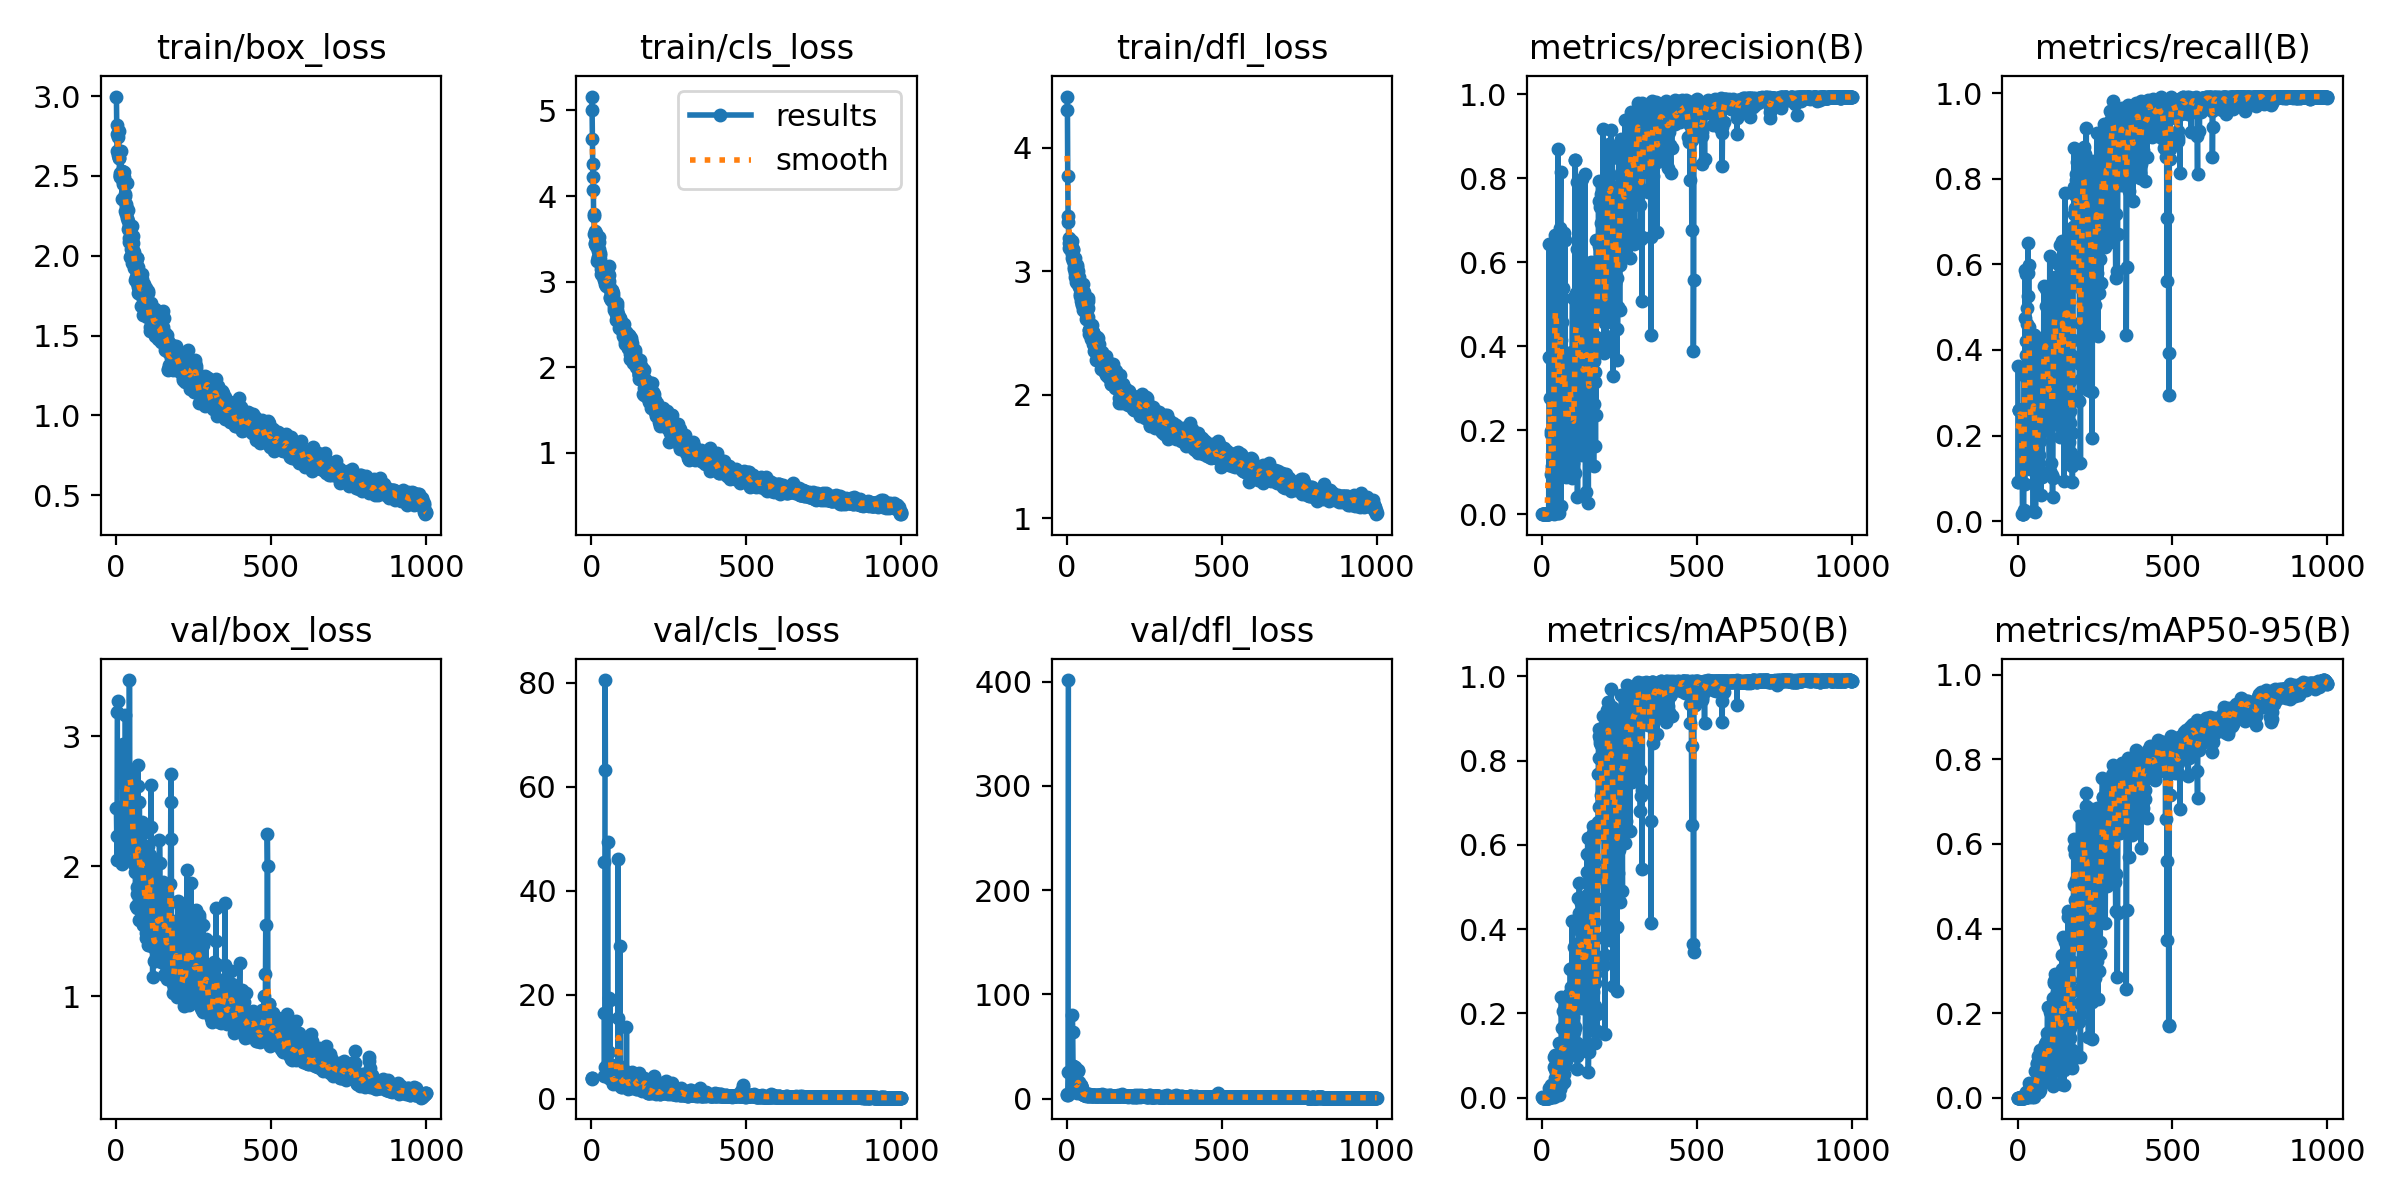

Data behind this chart, as committed beside it:
epoch, train/box_loss, train/cls_loss, train/dfl_loss, metrics/precision(B), metrics/recall(B), metrics/mAP50(B), metrics/mAP50-95(B), val/box_loss, val/cls_loss, val/dfl_loss, lr/pg0, lr/pg1, lr/pg2
1, 2.997, 5.162, 4.417, 0.00075, 0.3616, 0.00129, 0.00034, 2.446, 3.902, 4.158, 0.0964, 0.0004, 0.0004
2, 2.816, 5.004, 4.311, 0.00011, 0.09091, 0.00027, 9e-05, 2.236, 3.841, 3.797, 0.0919, 0.0008991, 0.0008991
3, 2.764, 4.665, 3.777, 0.00011, 0.09091, 0.00027, 9e-05, 2.051, 3.919, 3.228, 0.0874, 0.001397, 0.001397
4, 2.655, 4.376, 3.45, 0.00027, 0.2595, 0.00032, 0.00015, 3.185, inf, 25.92, 0.08289, 0.001894, 0.001894
5, 2.746, 4.222, 3.401, 0.00027, 0.2595, 0.00032, 0.00015, 3.275, inf, 401.7, 0.07839, 0.00239, 0.00239
6, 2.631, 4.073, 3.273, 0.00027, 0.2595, 0.00032, 0.00015, nan, nan, nan, 0.07389, 0.002886, 0.002886
7, 2.647, 3.785, 3.193, 0.00027, 0.2595, 0.00032, 0.00015, nan, nan, nan, 0.06938, 0.00338, 0.00338
8, 2.784, 3.769, 3.232, 0.00027, 0.2595, 0.00032, 0.00015, nan, nan, nan, 0.06487, 0.003873, 0.003873
9, 2.612, 3.562, 3.183, 0.00027, 0.2595, 0.00032, 0.00015, nan, nan, nan, 0.06037, 0.004365, 0.004365
10, 2.613, 3.587, 3.232, 0.00027, 0.2595, 0.00032, 0.00015, nan, nan, nan, 0.05586, 0.004856, 0.004856
11, 2.496, 3.456, 3.256, 0.00027, 0.2595, 0.00032, 0.00015, nan, nan, nan, 0.05135, 0.005346, 0.005346
12, 2.516, 3.445, 3.182, 0.00027, 0.2595, 0.00032, 0.00015, nan, nan, nan, 0.04684, 0.005836, 0.005836
13, 2.506, 3.554, 3.206, 0.00027, 0.2595, 0.00032, 0.00015, nan, nan, nan, 0.04232, 0.006324, 0.006324
14, 2.494, 3.567, 3.22, 0.00027, 0.2595, 0.00032, 0.00015, nan, nan, nan, 0.03781, 0.006811, 0.006811
15, 2.514, 3.487, 3.183, 0.00014, 0.1682, 0.00023, 0.0001, nan, nan, nan, 0.0333, 0.007297, 0.007297
16, 2.655, 3.417, 3.245, 1e-05, 0.01653, 1e-05, 0, nan, nan, nan, 0.02878, 0.007783, 0.007783
17, 2.512, 3.402, 3.108, 1e-05, 0.01653, 1e-05, 0, nan, nan, nan, 0.02427, 0.008267, 0.008267
18, 2.495, 3.441, 3.141, 1e-05, 0.01653, 1e-05, 0, 2.235, inf, 80.52, 0.01975, 0.00875, 0.00875
19, 2.357, 3.244, 3.175, 1e-05, 0.01653, 1e-05, 0, 2.217, inf, 63.83, 0.01523, 0.009232, 0.009232
20, 2.53, 3.359, 3.181, 0.0002, 0.02727, 0.00016, 2e-05, 2.02, inf, 31.18, 0.01071, 0.009714, 0.009714
21, 2.464, 3.27, 3.082, 0.00026, 0.186, 0.00025, 7e-05, 2.078, inf, 31.36, 0.009802, 0.009802, 0.009802
22, 2.447, 3.293, 3.018, 0.3745, 0.3413, 0.02313, 0.00657, 2.641, inf, 24.09, 0.009792, 0.009792, 0.009792
23, 2.524, 3.525, 3.106, 0.6428, 0.08678, 0.00984, 0.00357, 2.942, inf, 19.96, 0.009782, 0.009782, 0.009782
24, 2.49, 3.461, 3.036, 0.2763, 0.5868, 0.01143, 0.00437, 2.305, inf, 24.44, 0.009772, 0.009772, 0.009772
25, 2.525, 3.381, 3.078, 0.3718, 0.474, 0.01051, 0.00315, 2.432, inf, 30.34, 0.009762, 0.009762, 0.009762
26, 2.449, 3.261, 3.105, 0.3734, 0.3876, 0.01043, 0.00349, 2.471, inf, 22.01, 0.009753, 0.009753, 0.009753
27, 2.45, 3.33, 2.986, 0.09517, 0.5781, 0.0058, 0.00175, 2.239, inf, 16.17, 0.009743, 0.009743, 0.009743
28, 2.387, 3.228, 2.954, 0.19, 0.4203, 0.01337, 0.00598, 2.044, inf, 7.036, 0.009733, 0.009733, 0.009733
29, 2.374, 3.305, 3.021, 0.1987, 0.336, 0.02983, 0.01344, 2.144, inf, 6.243, 0.009723, 0.009723, 0.009723
30, 2.28, 3.144, 2.968, 0.00406, 0.2359, 0.0035, 0.00137, 3.162, inf, 16.78, 0.009713, 0.009713, 0.009713
31, 2.312, 3.189, 2.914, 0.09214, 0.4616, 0.00236, 0.00085, 2.388, inf, 17.61, 0.009703, 0.009703, 0.009703
32, 2.264, 3.089, 2.905, 0.00206, 0.4975, 0.00316, 0.00141, 2.424, inf, 8.23, 0.009693, 0.009693, 0.009693
33, 2.322, 3.196, 3.05, 0.115, 0.5793, 0.01578, 0.00789, 2.419, inf, 5.333, 0.009683, 0.009683, 0.009683
34, 2.457, 3.149, 3.038, 0.1098, 0.6503, 0.02963, 0.0088, 2.595, inf, 8.521, 0.009673, 0.009673, 0.009673
35, 2.234, 3.076, 2.93, 0.1071, 0.5252, 0.02399, 0.0069, 2.69, inf, 13.85, 0.009663, 0.009663, 0.009663
36, 2.284, 3.1, 3.001, 0.01196, 0.5979, 0.02174, 0.00856, 2.736, inf, 26.82, 0.009654, 0.009654, 0.009654
37, 2.219, 3.108, 2.951, 0.0015, 0.4541, 0.00267, 0.00093, 2.737, inf, 27.94, 0.009644, 0.009644, 0.009644
38, 2.288, 3.126, 2.91, 0.4986, 0.35, 0.0972, 0.03379, 2.653, inf, 15.8, 0.009634, 0.009634, 0.009634
39, 2.167, 3.019, 2.877, 0.283, 0.2864, 0.07317, 0.0307, 2.609, 45.47, 11.89, 0.009624, 0.009624, 0.009624
40, 2.174, 3.056, 2.954, 0.3767, 0.3537, 0.04703, 0.02028, 2.4, inf, 10.2, 0.009614, 0.009614, 0.009614
41, 2.083, 3.029, 2.896, 0.648, 0.1223, 0.07585, 0.02826, 2.524, 4.435, 8.816, 0.009604, 0.009604, 0.009604
42, 2.11, 3.126, 2.82, 0.6647, 0.2, 0.1007, 0.03237, 2.241, 16.47, 5.316, 0.009594, 0.009594, 0.009594
43, 2.189, 3.055, 2.88, 0.4862, 0.2091, 0.06904, 0.01709, 3.433, 6.144, 10.77, 0.009584, 0.009584, 0.009584
44, 2.15, 3.061, 2.801, 0.5796, 0.1636, 0.06111, 0.01527, 2.616, 80.55, 11.5, 0.009574, 0.009574, 0.009574
45, 1.991, 2.973, 2.764, 0.4982, 0.2909, 0.0758, 0.01955, 2.638, 63.25, 11.92, 0.009564, 0.009564, 0.009564
46, 2.089, 3.043, 2.811, 0.2995, 0.2818, 0.07999, 0.02697, 2.67, inf, 12.59, 0.009555, 0.009555, 0.009555
47, 1.996, 2.967, 2.793, 0.4589, 0.3182, 0.03756, 0.0169, 2.724, inf, 12.85, 0.009545, 0.009545, 0.009545
48, 2.001, 2.952, 2.727, 0.4588, 0.2, 0.00721, 0.00272, 2.555, inf, 10.24, 0.009535, 0.009535, 0.009535
49, 2.045, 3.018, 2.789, 0.4894, 0.3273, 0.04232, 0.01523, 2.557, inf, 7.477, 0.009525, 0.009525, 0.009525
50, 1.957, 2.957, 2.739, 0.00194, 0.2041, 0.01365, 0.00766, 2.628, 5.623, 4.916, 0.009515, 0.009515, 0.009515
51, 2.187, 3.035, 2.898, 0.8698, 0.02436, 0.03273, 0.01664, 2.524, 5.121, 5.487, 0.009505, 0.009505, 0.009505
52, 2.105, 3.1, 2.8, 0.1981, 0.4347, 0.07751, 0.02788, 2.538, 49.3, 6.333, 0.009495, 0.009495, 0.009495
53, 1.961, 3.005, 2.688, 0.1981, 0.4347, 0.07751, 0.02788, 2.3, 6.775, 5, 0.009485, 0.009485, 0.009485
54, 2.12, 3.062, 2.783, 0.00324, 0.3025, 0.00695, 0.00249, 2.136, 4.642, 3.561, 0.009475, 0.009475, 0.009475
55, 2.034, 3.082, 2.757, 0.1462, 0.2843, 0.1286, 0.06218, 2.134, 3.927, 3.123, 0.009465, 0.009465, 0.009465
56, 2.083, 3.18, 2.831, 0.4968, 0.2132, 0.09527, 0.03304, 2.162, 19.4, 3.488, 0.009456, 0.009456, 0.009456
57, 1.949, 2.954, 2.723, 0.4872, 0.1909, 0.04686, 0.01392, 2.161, 9.019, 3.44, 0.009446, 0.009446, 0.009446
58, 2.026, 3.006, 2.717, 0.2843, 0.02273, 0.02123, 0.00763, 2.014, 3.983, 3.231, 0.009436, 0.009436, 0.009436
59, 1.923, 2.899, 2.717, 0.6808, 0.08636, 0.07218, 0.02997, 2.305, 6.706, 4.886, 0.009426, 0.009426, 0.009426
60, 1.97, 2.825, 2.692, 0.8161, 0.1727, 0.1308, 0.03973, 2.227, 19.06, 5.125, 0.009416, 0.009416, 0.009416
... 940 more rows
